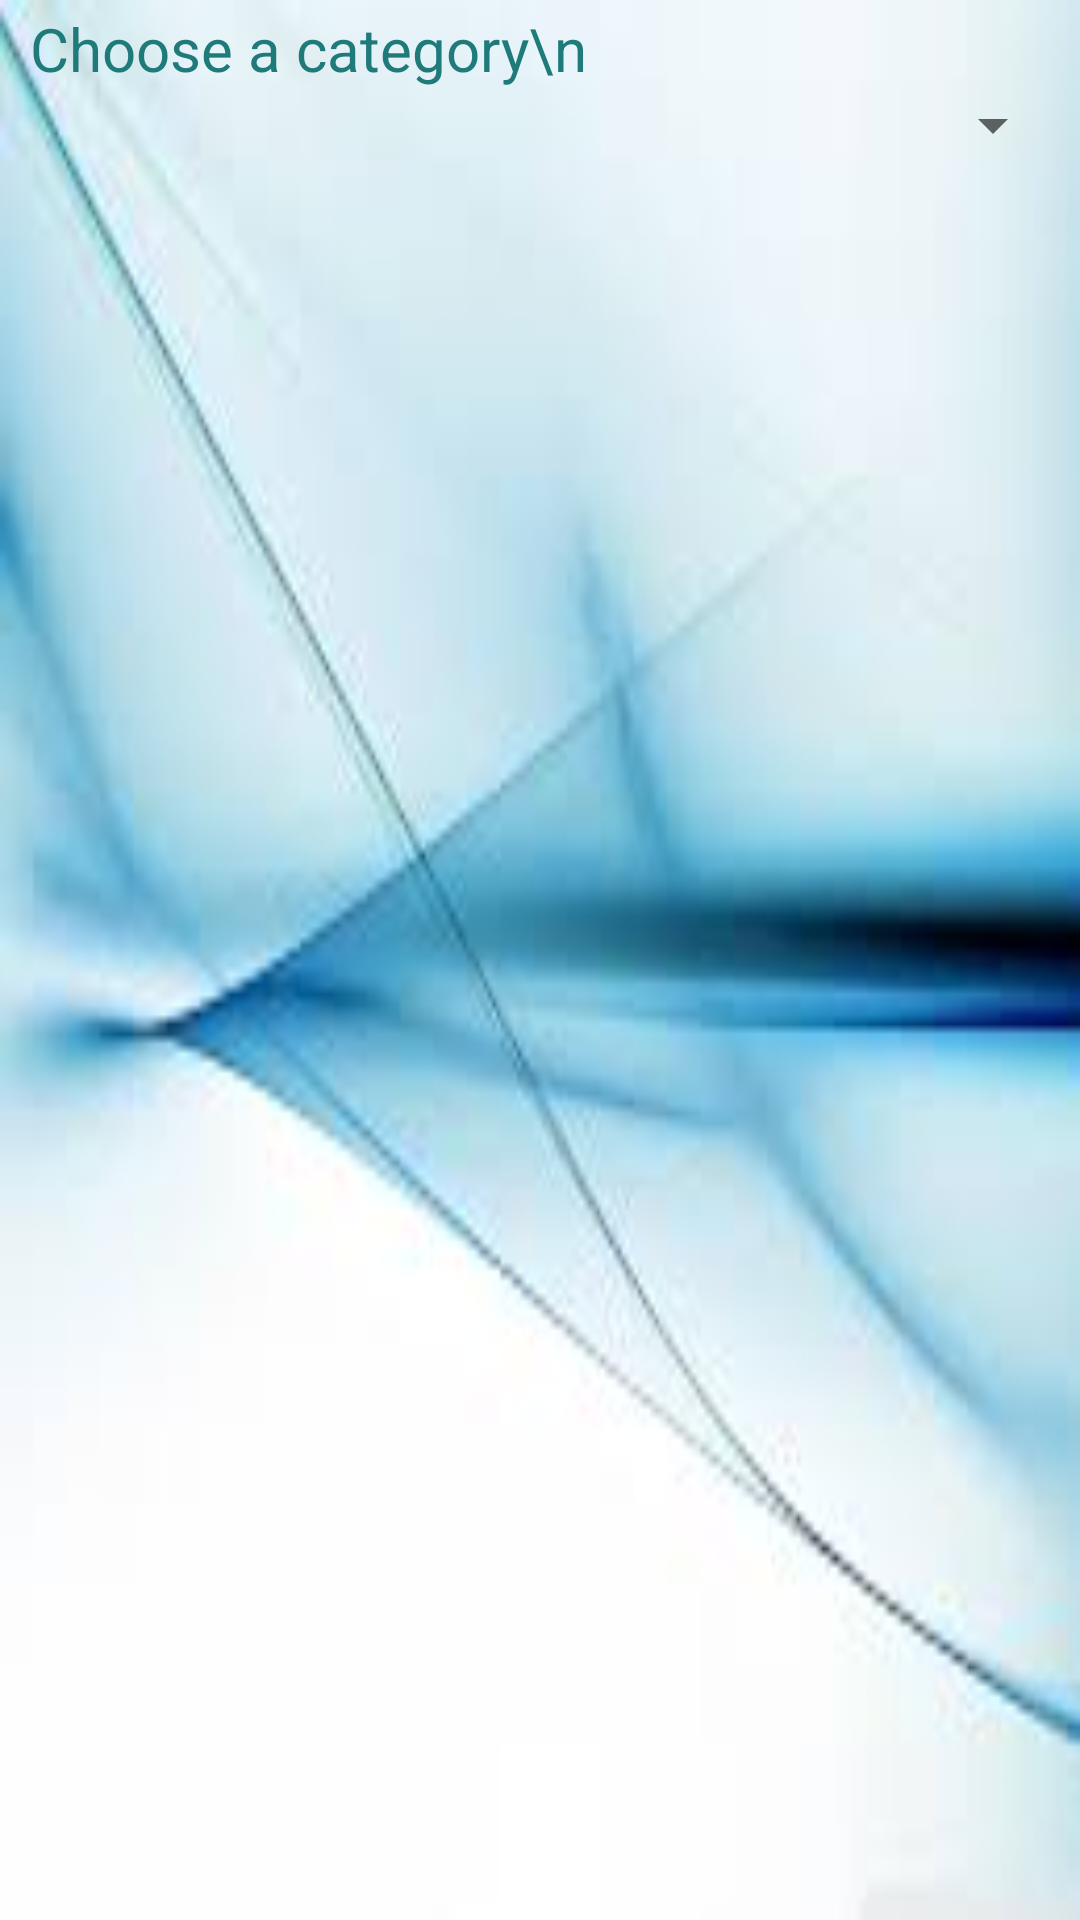

Write the Android layout XML for this screen, with the resource values it uses.
<!-- AndroidManifest.xml: application theme AppTheme -->
<!-- res/layout/activity_home.xml -->
<?xml version="1.0" encoding="utf-8"?>
<RelativeLayout xmlns:android="http://schemas.android.com/apk/res/android"
    android:layout_width="match_parent"
    android:layout_height="match_parent"
    xmlns:tools="http://schemas.android.com/tools"
    android:orientation="vertical"
    android:paddingTop="2.5dp"
    android:paddingBottom="2.5dp"
    android:paddingLeft="5dp"
    android:paddingRight="5dp"
    android:background="@drawable/bg">

<TableLayout
    android:layout_width="match_parent"
    android:layout_height="match_parent">




    

    <TextView
        android:text=" Choose a category\n "
        android:layout_gravity="center"
        android:textColor="@color/colorPrimary"
        android:textSize="20dp"
        />

    <Spinner android:id="@+id/cat_spinner">
        android:id="@+id/cat_spinner"
        android:textSize="20dp"
        android:layout_width="fill_parent"
        android:layout_height="wrap_content"
        android:spinnerMode="dropdown"
    </Spinner>




    <android.support.v7.widget.RecyclerView
        android:layout_width="wrap_content"
        android:layout_height="wrap_content"
        android:id="@+id/recyclerView"
        android:layout_marginTop="5dp"
        android:scrollbars="vertical">


    </android.support.v7.widget.RecyclerView>

        

</TableLayout>
</RelativeLayout>
<!-- resources referenced by this layout -->
<resources>
  <color name="colorPrimary">#1f7a7a</color>
  <!-- drawable bg: jpg bitmap (drawable, 4224 bytes) -->
  <style name="AppTheme" parent="Theme.AppCompat.Light.DarkActionBar">
          
          <item name="colorPrimary">@color/colorPrimary</item>
          <item name="colorPrimaryDark">@color/colorPrimaryDark</item>
          <item name="colorAccent">@color/colorAccent</item>
  
      </style>
  <color name="colorPrimaryDark">#303F9F</color>
  <color name="colorAccent">#FF4081</color>
</resources>
